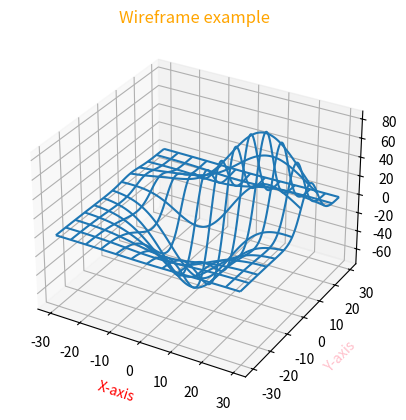

Write Python code to recreate this figure.
from mpl_toolkits.mplot3d import axes3d
import matplotlib.pyplot as plt
import numpy as np

fig = plt.figure()
ax = fig.add_subplot(1,1,1, projection = '3d')

#Generates random data
x,y,z = axes3d.get_test_data(0.05)
ax.plot_wireframe(x,y,z,rstride=10,cstride=10)

ax.set_title('Wireframe example',color='orange')
ax.set_ylabel('Y-axis',color ='pink')
ax.set_xlabel('X-axis',color ='red')
ax.set_zlabel('Z-axis',color='cyan')

plt.show()
